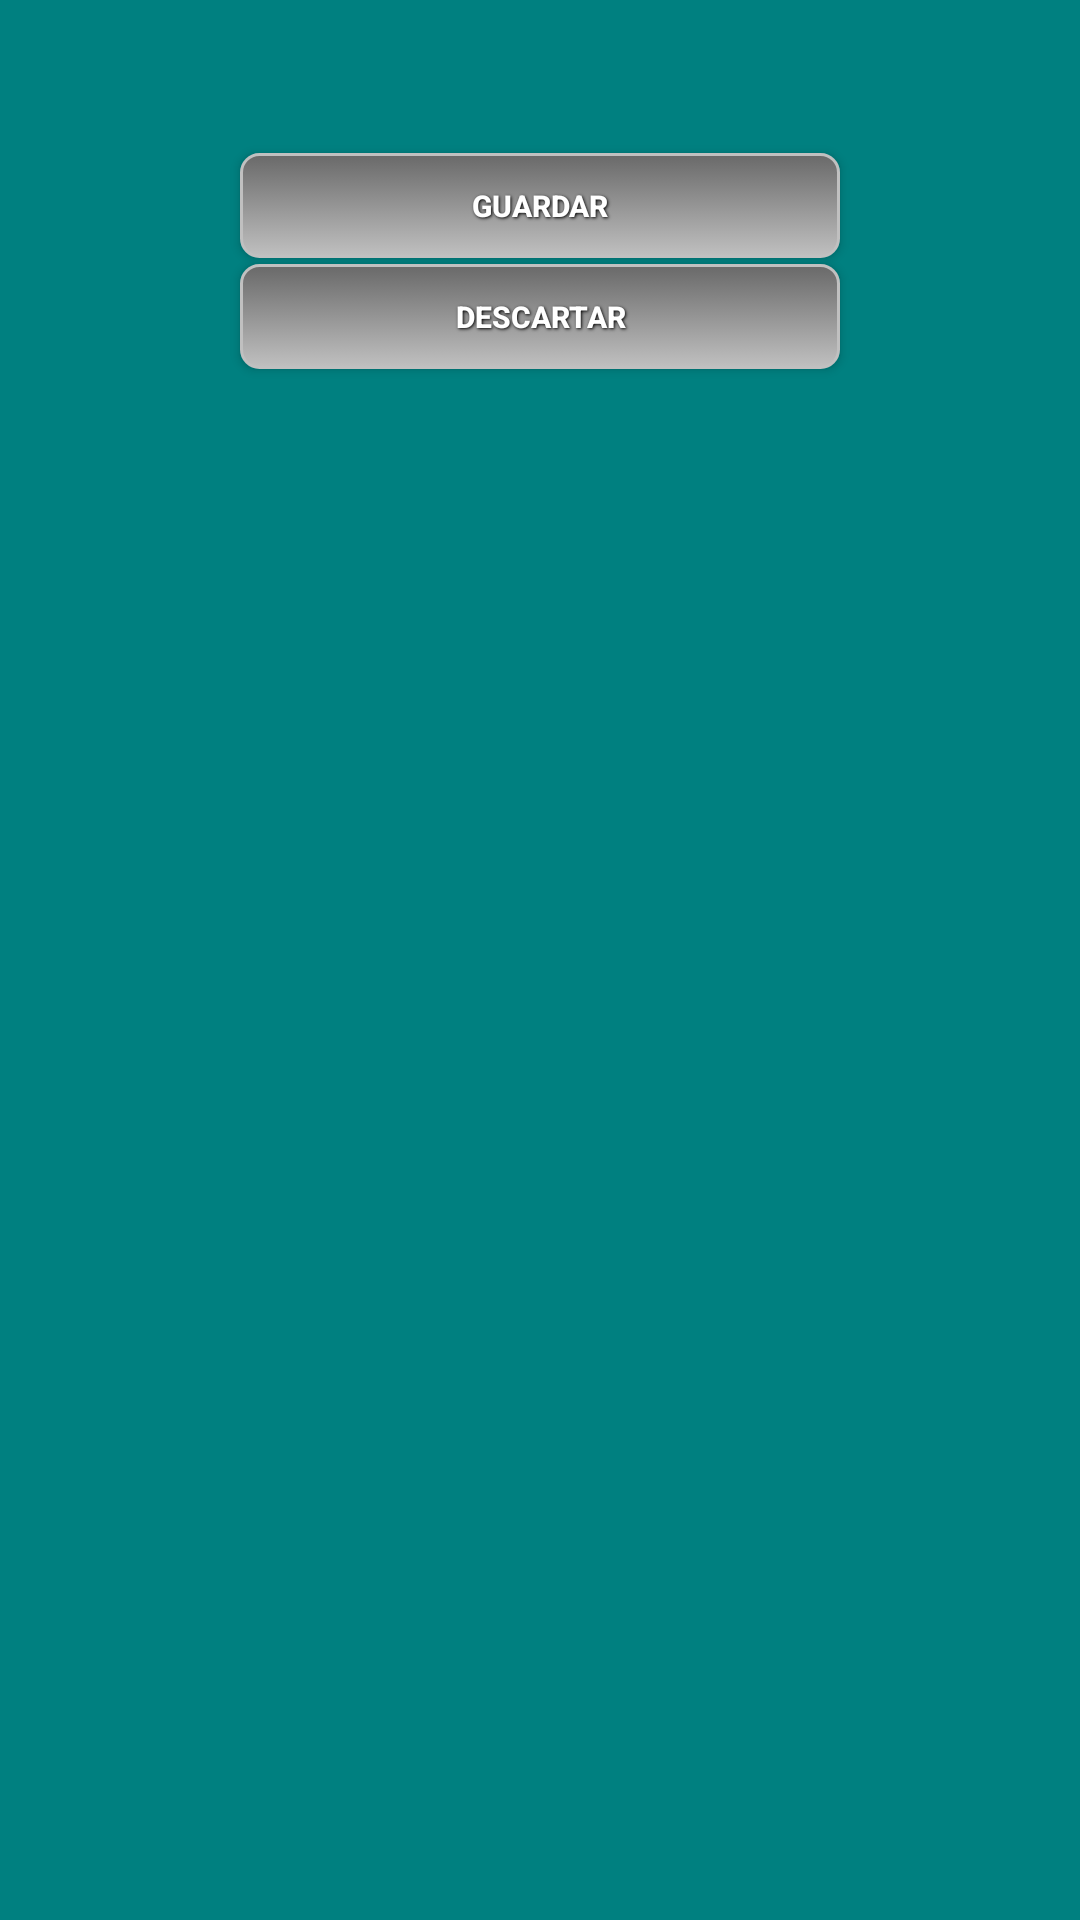

Reconstruct the res/layout file that produces this screen, plus the resources it refers to.
<!-- AndroidManifest.xml: application theme AppTheme -->
<!-- res/layout/download_imagen.xml -->
<?xml version="1.0" encoding="utf-8"?>
<LinearLayout xmlns:android="http://schemas.android.com/apk/res/android"
    xmlns:facebook="http://schemas.android.com/apk/res-auto"
    android:layout_width="fill_parent"
    android:layout_height="fill_parent"
    android:orientation="vertical" 
    android:background="#008080" >
    
    <ImageView
        android:layout_width="wrap_content"
            android:layout_height="wrap_content"
            android:adjustViewBounds="true"
            android:layout_gravity="center_vertical|center_horizontal"
            android:id="@+id/imagenDisplay"
            android:paddingTop="25dp"
        	android:paddingBottom="25dp"/>
    
    <Button
        android:id="@+id/btnGuardar"
        style="@style/button_text"
        android:layout_width="200dp"
        android:layout_height="35dp"
        android:layout_gravity="center_horizontal"
        android:background="@drawable/grey_button"
        android:text="@string/guardar"
	    android:onClick="guardarImagen" />
    
     <Button
        android:id="@+id/btnDescartar"
        style="@style/button_text"
        android:layout_width="200dp"
        android:layout_height="35dp"
        android:layout_gravity="center_horizontal"
        android:background="@drawable/grey_button"
        android:text="@string/descartar"
	    android:onClick="descartarImagen" />
    
</LinearLayout>
<!-- resources referenced by this layout -->
<resources>
  <!-- drawable grey_button (drawable) -->
  <?xml version="1.0" encoding="utf-8"?>
  <selector xmlns:android="http://schemas.android.com/apk/res/android">
  
      <item android:state_pressed="true">
          <shape>
              <solid android:color="#696969" />
              <stroke android:width="1dp" android:color="#C0C0C0" />
              <corners android:radius="6dp" />
              <padding android:bottom="10dp" android:left="10dp" android:right="10dp" android:top="10dp" />
          </shape>
      </item>
      <item>
          <shape>
              <gradient android:angle="270" android:endColor="#C0C0C0" android:startColor="#696969" />
              <stroke android:width="1dp" android:color="#C0C0C0" />
              <corners android:radius="6dp" />
              <padding android:bottom="10dp" android:left="10dp" android:right="10dp" android:top="10dp" />
          </shape>
      </item>
  </selector>
  <string name="descartar">Descartar</string>
  <string name="guardar">Guardar</string>
  <style name="button_text">
          <item name="android:layout_width">fill_parent</item>
          <item name="android:layout_height">wrap_content</item>
          <item name="android:textColor">#ffffff</item>
          <item name="android:gravity">center</item>
          <item name="android:layout_margin">1dp</item>
          <item name="android:textSize">10dp</item>
          <item name="android:textStyle">bold</item>
          <item name="android:shadowColor">#000000</item>
          <item name="android:shadowDx">1</item>
          <item name="android:shadowDy">1</item>
          <item name="android:shadowRadius">2</item>
      </style>
  <style name="AppTheme" parent="AppBaseTheme">
          
      </style>
  <style name="AppBaseTheme" parent="Theme.AppCompat.Light">
          
      </style>
</resources>
